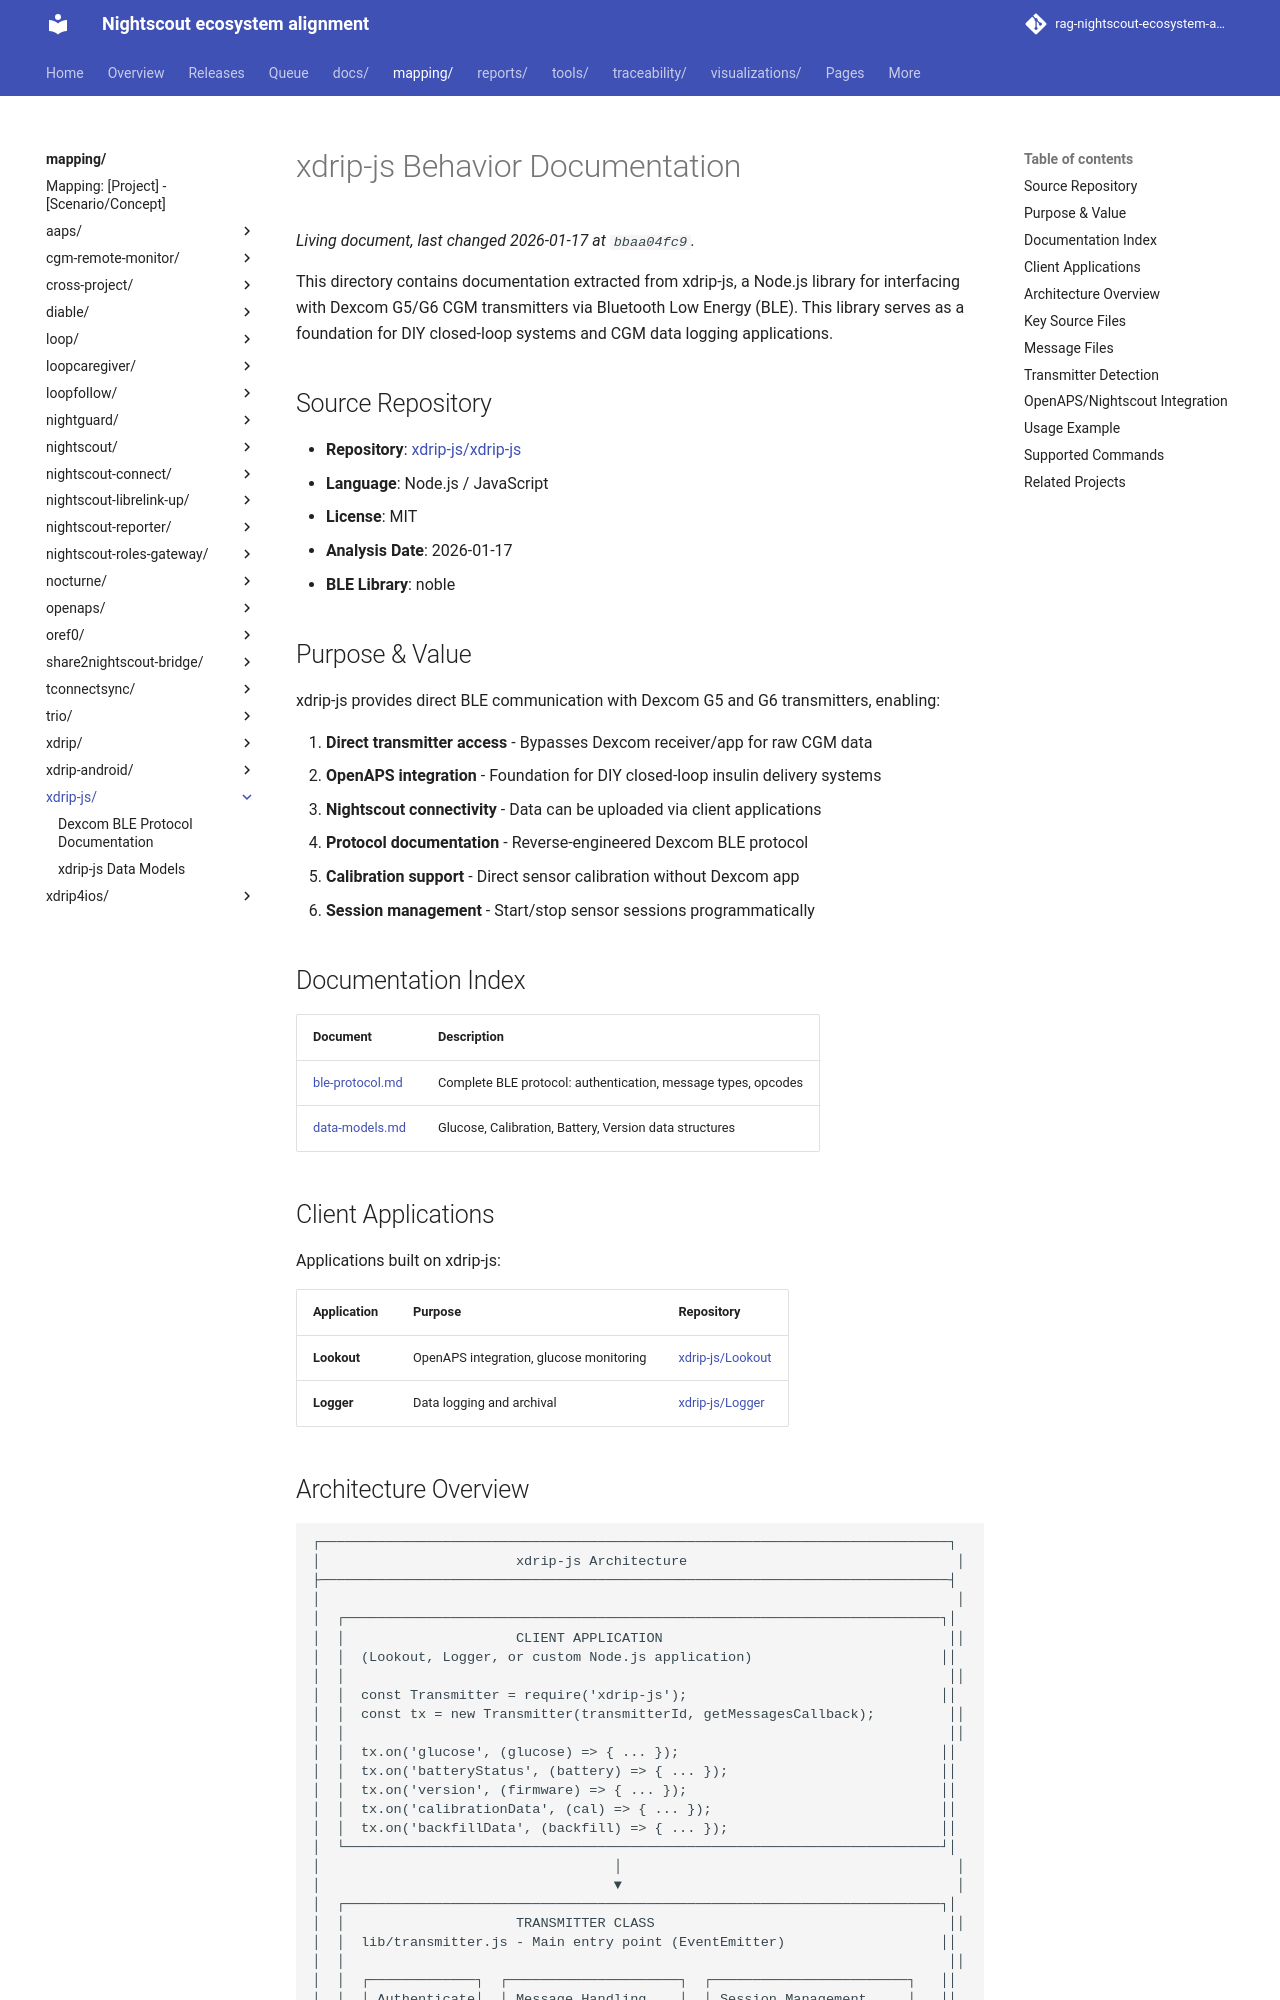

repository: bewest/rag-nightscout-ecosystem-alignment · page: mapping/xdrip-js/index.html · generator: mkdocs

# xdrip-js Behavior Documentation

This directory contains documentation extracted from xdrip-js, a Node.js library for interfacing with Dexcom G5/G6 CGM transmitters via Bluetooth Low Energy (BLE). This library serves as a foundation for DIY closed-loop systems and CGM data logging applications.

## Source Repository

- **Repository**: [xdrip-js/xdrip-js](https://github.com/xdrip-js/xdrip-js)
- **Language**: Node.js / JavaScript
- **License**: MIT
- **Analysis Date**: 2026-01-17
- **BLE Library**: noble

## Purpose & Value

xdrip-js provides direct BLE communication with Dexcom G5 and G6 transmitters, enabling:

1. **Direct transmitter access** - Bypasses Dexcom receiver/app for raw CGM data
2. **OpenAPS integration** - Foundation for DIY closed-loop insulin delivery systems
3. **Nightscout connectivity** - Data can be uploaded via client applications
4. **Protocol documentation** - Reverse-engineered Dexcom BLE protocol
5. **Calibration support** - Direct sensor calibration without Dexcom app
6. **Session management** - Start/stop sensor sessions programmatically

## Documentation Index

| Document | Description |
|----------|-------------|
| [ble-protocol.md](ble-protocol.md) | Complete BLE protocol: authentication, message types, opcodes |
| [data-models.md](data-models.md) | Glucose, Calibration, Battery, Version data structures |

## Client Applications

Applications built on xdrip-js:

| Application | Purpose | Repository |
|-------------|---------|------------|
| **Lookout** | OpenAPS integration, glucose monitoring | [xdrip-js/Lookout](https://github.com/xdrip-js/Lookout) |
| **Logger** | Data logging and archival | [xdrip-js/Logger](https://github.com/xdrip-js/Logger) |
